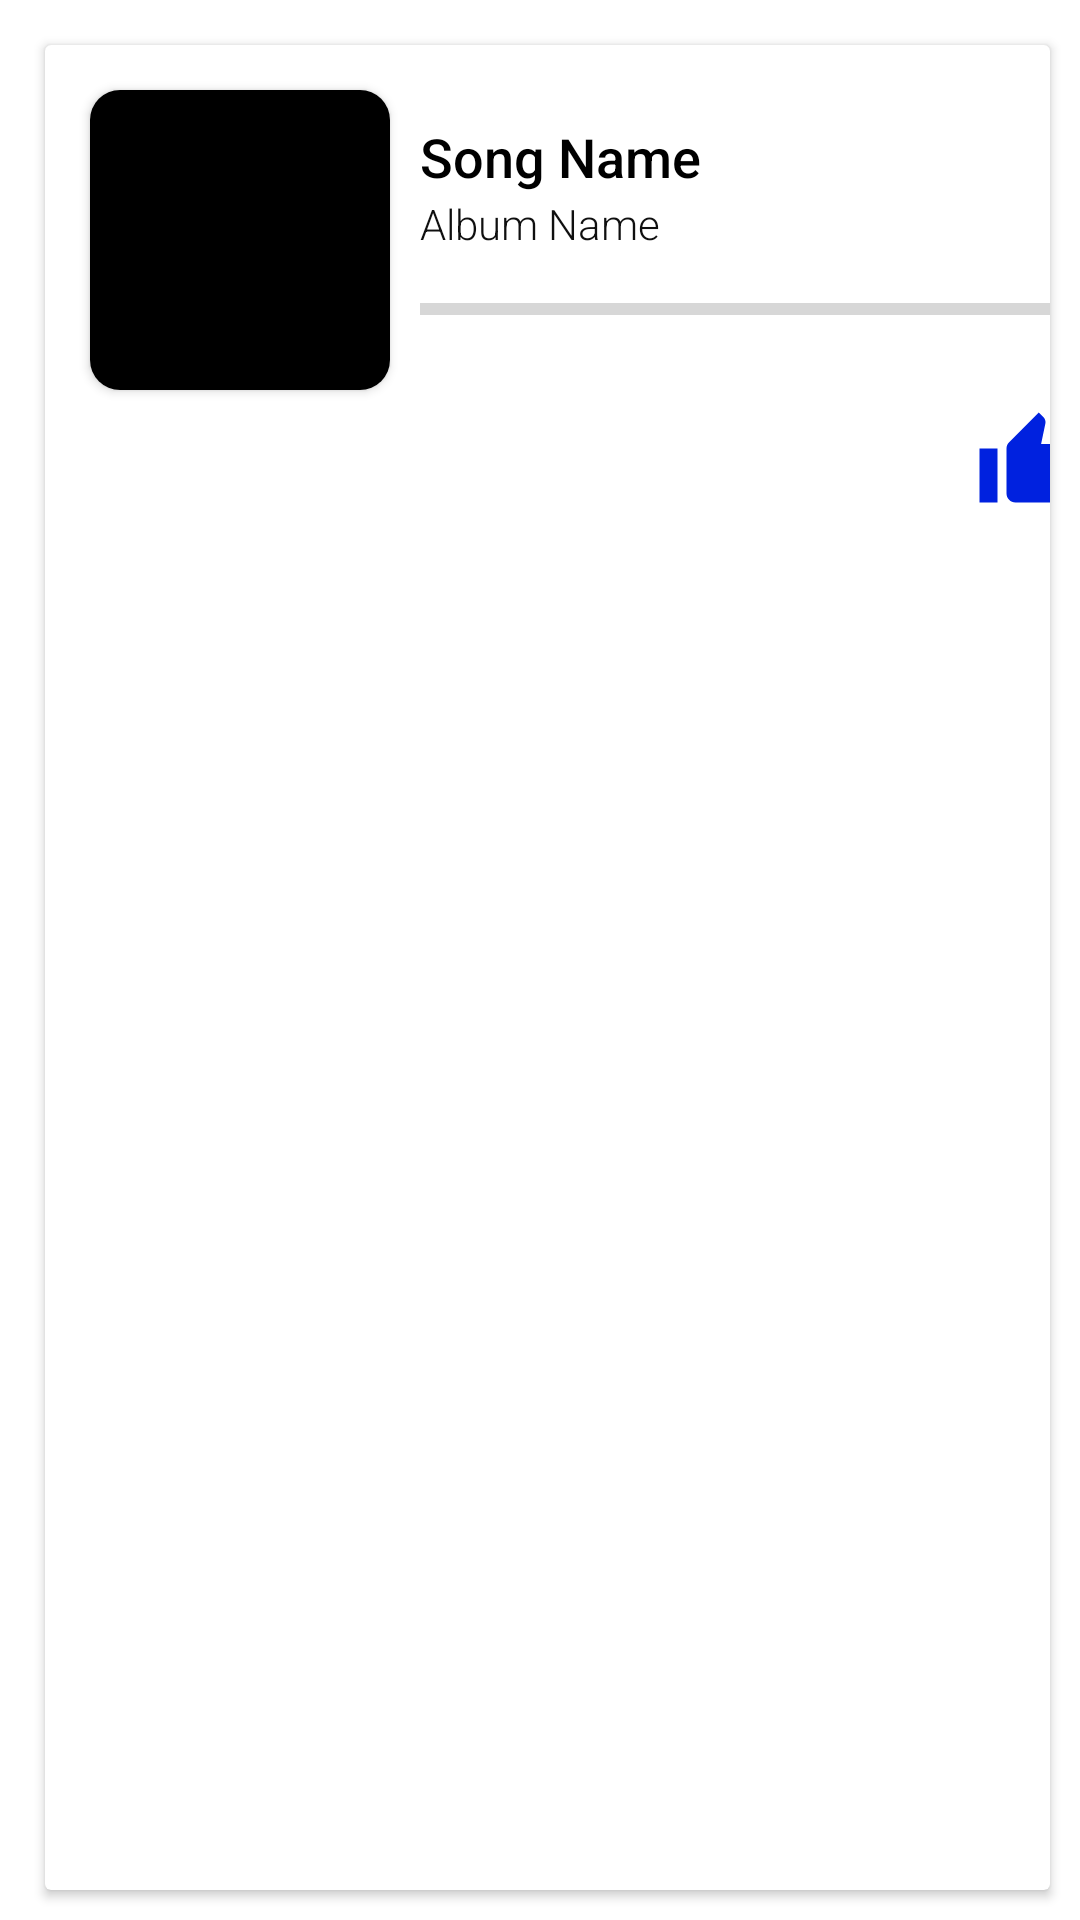

Layout XML and referenced resources for this Android screen:
<!-- AndroidManifest.xml: fallback theme Theme.MaterialComponents.DayNight.NoActionBar -->
<!-- res/layout/now_playing_fragment.xml -->
<?xml version="1.0" encoding="utf-8"?>
<androidx.constraintlayout.widget.ConstraintLayout xmlns:android="http://schemas.android.com/apk/res/android"
    xmlns:app="http://schemas.android.com/apk/res-auto"
    android:layout_width="match_parent"
    android:layout_height="185dp">

    <androidx.cardview.widget.CardView
        android:layout_width="0dp"
        android:layout_height="0dp"
        android:layout_marginStart="15dp"
        android:layout_marginTop="15dp"
        android:layout_marginEnd="10dp"
        android:layout_marginBottom="10dp"
        app:layout_constraintBottom_toBottomOf="parent"
        app:layout_constraintEnd_toEndOf="parent"
        app:layout_constraintHorizontal_bias="0.0"
        app:layout_constraintStart_toStartOf="parent"
        app:layout_constraintTop_toTopOf="parent"
        app:layout_constraintVertical_bias="0.0">

        <TextView
            android:id="@+id/PostSongName"
            android:layout_width="wrap_content"
            android:layout_height="wrap_content"
            android:layout_marginStart="125dp"
            android:layout_marginTop="25dp"
            android:fontFamily="sans-serif-medium"
            android:text="@string/song_name"
            android:textColor="#000000"
            android:textSize="18sp" />

        <TextView
            android:id="@+id/PostSingAlbum"
            android:layout_width="wrap_content"
            android:layout_height="wrap_content"
            android:layout_marginStart="125dp"
            android:layout_marginTop="50dp"
            android:fontFamily="sans-serif-light"
            android:text="@string/album_name"
            android:textColor="#0F0F0F"
            android:textSize="14sp" />

        <androidx.cardview.widget.CardView
            android:layout_width="100dp"
            android:layout_height="100dp"
            android:layout_marginStart="15dp"
            android:layout_marginTop="15dp"
            app:cardCornerRadius="10dp"
            app:cardUseCompatPadding="false">

            <ImageView
                android:id="@+id/PostAlbumPicture"
                android:layout_width="match_parent"
                android:layout_height="match_parent"
                android:contentDescription="AlbumWallPaper"
                app:srcCompat="@android:color/background_dark" />
        </androidx.cardview.widget.CardView>

        <ProgressBar
            android:id="@+id/PostProgressBar"
            style="@style/Widget.AppCompat.ProgressBar.Horizontal"
            android:layout_width="250dp"
            android:layout_height="wrap_content"
            android:layout_marginStart="125dp"
            android:layout_marginTop="80dp"
            android:progress="0" />

        <ImageView
            android:id="@+id/PostLikeImage"
            android:layout_width="36dp"
            android:layout_height="38dp"
            android:layout_marginStart="310dp"
            android:layout_marginTop="120dp"
            app:srcCompat="@drawable/android_like_image" />

        <ImageView
            android:id="@+id/PostUnlikeImage"
            android:layout_width="35dp"
            android:layout_height="35dp"
            android:layout_marginStart="350dp"
            android:layout_marginTop="120dp"
            app:srcCompat="@drawable/android_unlike_image" />

        <ImageView
            android:id="@+id/PostHeartImage"
            android:layout_width="35dp"
            android:layout_height="35dp"
            android:layout_marginStart="25dp"
            android:layout_marginTop="120dp"
            app:srcCompat="@drawable/ic_favorite_black_24dp" />

    </androidx.cardview.widget.CardView>
</androidx.constraintlayout.widget.ConstraintLayout>
<!-- resources referenced by this layout -->
<resources>
  <!-- drawable android_like_image (drawable) -->
  <vector android:height="24dp" android:tint="#0021DF"
      android:viewportHeight="24.0" android:viewportWidth="24.0"
      android:width="24dp" xmlns:android="http://schemas.android.com/apk/res/android">
      <path android:fillColor="#FF000000" android:pathData="M1,21h4L5,9L1,9v12zM23,10c0,-1.1 -0.9,-2 -2,-2h-6.31l0.95,-4.57 0.03,-0.32c0,-0.41 -0.17,-0.79 -0.44,-1.06L14.17,1 7.59,7.59C7.22,7.95 7,8.45 7,9v10c0,1.1 0.9,2 2,2h9c0.83,0 1.54,-0.5 1.84,-1.22l3.02,-7.05c0.09,-0.23 0.14,-0.47 0.14,-0.73v-1.91l-0.01,-0.01L23,10z"/>
  </vector>
  <!-- drawable android_unlike_image (drawable) -->
  <vector android:height="24dp" android:tint="#0021DF"
      android:viewportHeight="24.0" android:viewportWidth="24.0"
      android:width="24dp" xmlns:android="http://schemas.android.com/apk/res/android">
      <path android:fillColor="#FF000000" android:pathData="M15,3L6,3c-0.83,0 -1.54,0.5 -1.84,1.22l-3.02,7.05c-0.09,0.23 -0.14,0.47 -0.14,0.73v1.91l0.01,0.01L1,14c0,1.1 0.9,2 2,2h6.31l-0.95,4.57 -0.03,0.32c0,0.41 0.17,0.79 0.44,1.06L9.83,23l6.59,-6.59c0.36,-0.36 0.58,-0.86 0.58,-1.41L17,5c0,-1.1 -0.9,-2 -2,-2zM19,3v12h4L23,3h-4z"/>
  </vector>
  <string name="album_name">Album Name</string>
  <string name="song_name">Song Name</string>
</resources>
